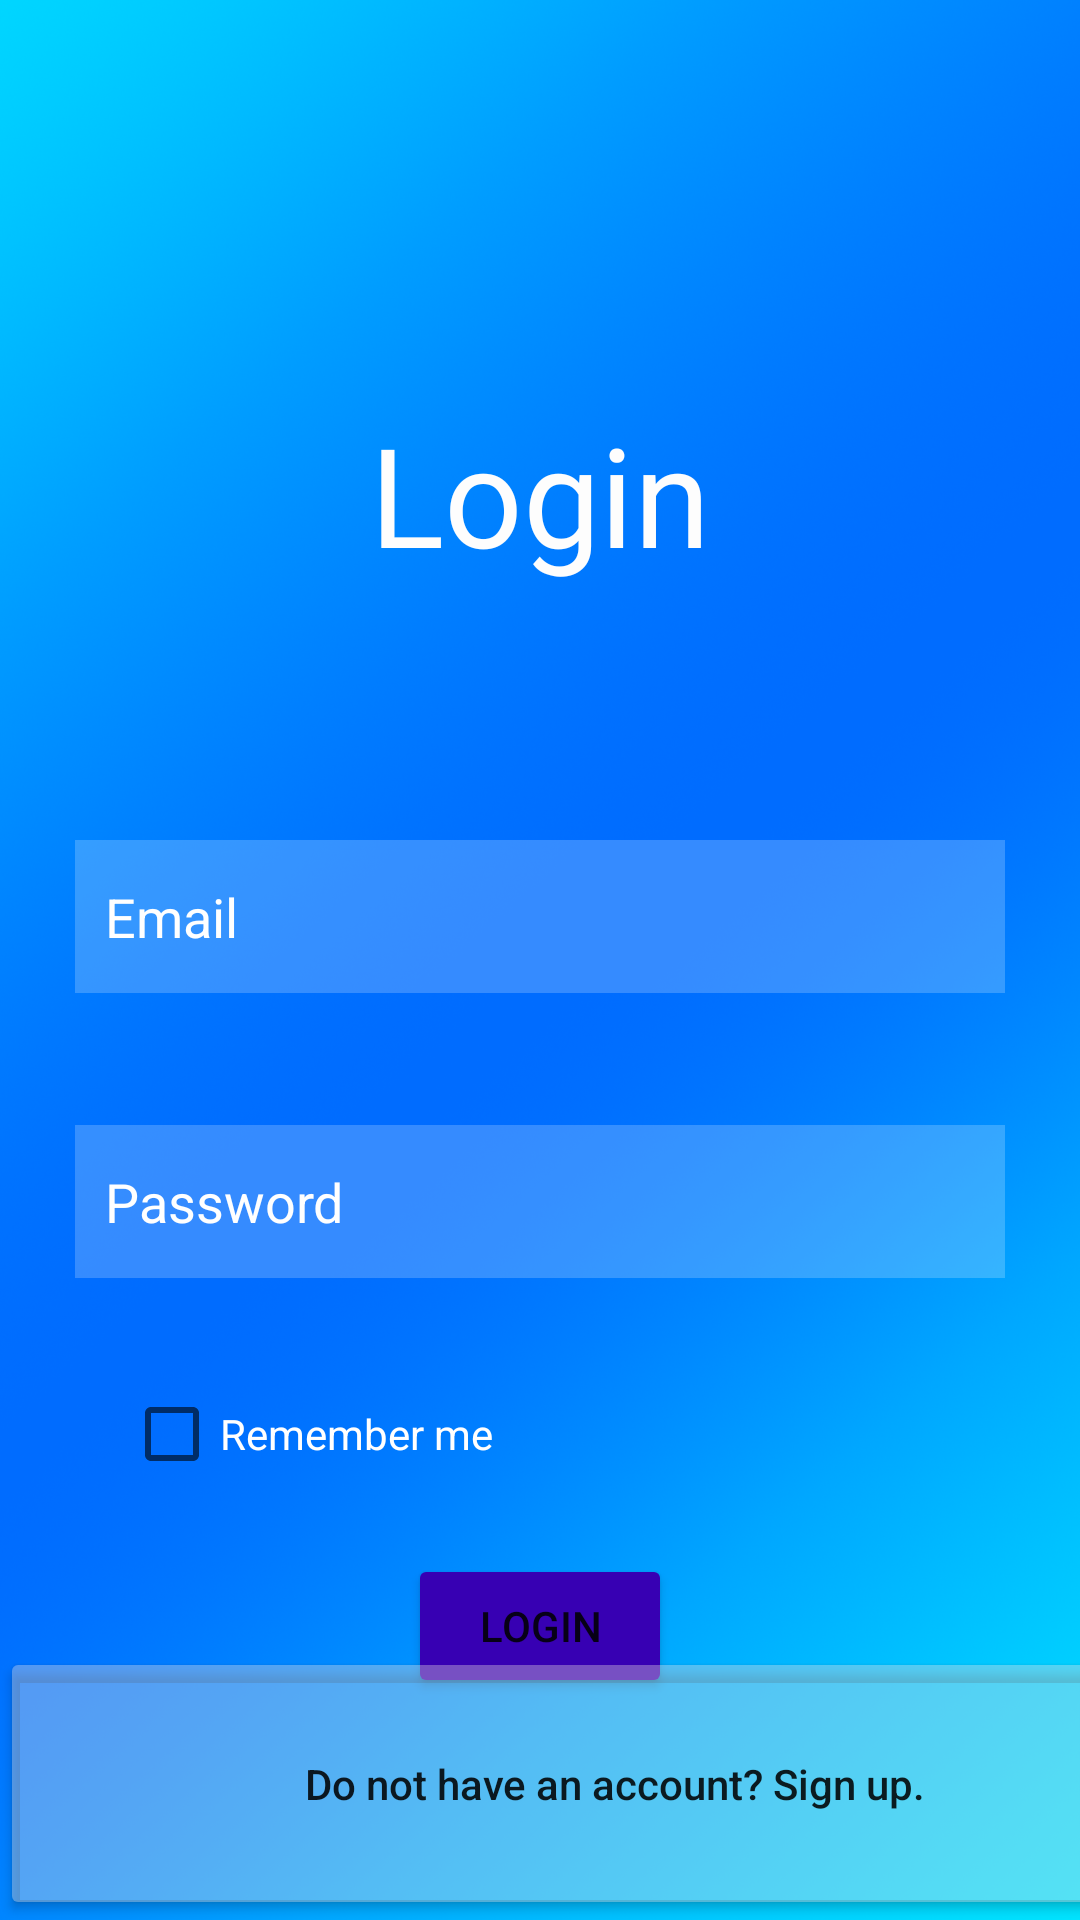

Produce the Android XML layout that renders to this screen, including the resource entries it uses.
<!-- AndroidManifest.xml: application theme Theme.Sololingo -->
<!-- res/layout/activity_login.xml -->
<?xml version="1.0" encoding="utf-8"?>
<androidx.constraintlayout.widget.ConstraintLayout xmlns:android="http://schemas.android.com/apk/res/android"
    xmlns:app="http://schemas.android.com/apk/res-auto"
    xmlns:tools="http://schemas.android.com/tools"
    android:layout_width="match_parent"
    android:layout_height="match_parent"
    tools:context=".LoginActivity">

    <ImageView
        android:id="@+id/imageView"
        android:layout_width="fill_parent"
        android:layout_height="fill_parent"
        android:scaleType="centerCrop"
        app:layout_constraintEnd_toEndOf="parent"
        app:layout_constraintHorizontal_bias="0.0"
        app:layout_constraintStart_toStartOf="parent"
        app:layout_constraintTop_toTopOf="parent"
        app:srcCompat="@drawable/backgroundblue" />

    <TextView
        android:id="@+id/textView"
        android:layout_width="wrap_content"
        android:layout_height="wrap_content"
        android:layout_marginTop="140dp"
        android:fontFamily="@font/pacifico"
        android:includeFontPadding="false"
        android:text="@string/login"
        android:textColor="#FDFDFD"
        android:textSize="46sp"
        app:layout_constraintEnd_toEndOf="parent"
        app:layout_constraintStart_toStartOf="parent"
        app:layout_constraintTop_toTopOf="@+id/imageView" />

    <EditText
        android:id="@+id/edPasswordLogin"
        style="@style/insUsername"
        android:layout_marginTop="44dp"
        android:hint="@string/Password"
        android:inputType="textPassword"
        app:layout_constraintEnd_toEndOf="@+id/imageView"
        app:layout_constraintHorizontal_bias="0.5"
        app:layout_constraintStart_toStartOf="@+id/imageView"
        app:layout_constraintTop_toBottomOf="@+id/edEmailLogin"
        tools:ignore="TouchTargetSizeCheck,SpeakableTextPresentCheck" />


    <CheckBox
        android:id="@+id/cbRememberMe"
        android:layout_width="wrap_content"
        android:layout_height="wrap_content"
        android:layout_marginTop="28dp"
        android:text="@string/rememberMe"
        android:textColor="@color/white"
        app:layout_constraintEnd_toEndOf="@+id/imageView"
        app:layout_constraintHorizontal_bias="0.174"
        app:layout_constraintStart_toStartOf="@+id/imageView"
        app:layout_constraintTop_toBottomOf="@+id/edPasswordLogin" />

    <Button
        android:id="@+id/btnLogin"
        android:layout_width="wrap_content"
        android:layout_height="wrap_content"
        android:layout_marginTop="92dp"
        android:backgroundTint="?attr/colorPrimaryVariant"
        android:text="@string/login"
        app:layout_constraintEnd_toEndOf="parent"
        app:layout_constraintHorizontal_bias="0.5"
        app:layout_constraintStart_toStartOf="parent"
        app:layout_constraintTop_toBottomOf="@+id/edPasswordLogin" />

    <EditText
        android:id="@+id/edEmailLogin"
        style="@style/insUsername"
        android:layout_marginTop="280dp"
        android:hint="@string/Email"
        app:layout_constraintEnd_toEndOf="@+id/imageView"
        app:layout_constraintHorizontal_bias="0.5"
        app:layout_constraintStart_toStartOf="@+id/imageView"
        app:layout_constraintTop_toTopOf="@+id/imageView"
        tools:ignore="TouchTargetSizeCheck" />

    <Button
        android:id="@+id/btnRedirectRegister"
        style="@style/registerButton"
        android:layout_width="410dp"
        android:layout_height="91dp"
        app:layout_constraintBottom_toBottomOf="parent"
        app:layout_constraintEnd_toEndOf="parent"
        app:layout_constraintStart_toStartOf="parent" />


</androidx.constraintlayout.widget.ConstraintLayout>
<!-- resources referenced by this layout -->
<resources>
  <color name="white">#FFFFFFFF</color>
  <!-- drawable backgroundblue: png bitmap (drawable, 944576 bytes) -->
  <string name="Email">Email</string>
  <string name="Password">Password</string>
  <string name="login">Login</string>
  <string name="rememberMe">Remember me</string>
  <style name="insUsername">
          <item name="android:layout_width">310dp</item>
          <item name="android:layout_height">51dp</item>
          <item name="android:background">#74ECDFDF</item>
          <item name="android:backgroundTint">#75FFFFFF</item>
          <item name="android:ems">10</item>
          <item name="android:paddingLeft">10dp</item>
          <item name="android:textColorHint">@color/white</item>
      </style>
  <style name="registerButton">
          <item name="android:layout_width">409dp</item>
          <item name="android:layout_height">66dp</item>
          <item name="android:backgroundTint">#5BECE1E1</item>
          <item name="android:text">@string/Dont_have_account</item>
          <item name="android:textAllCaps">false</item>
          <item name="android:textSize">14sp</item>
          <item name="layout_constraintHorizontal_bias">0.0</item>
          <item name="layout_constraintVertical_bias">1.0</item>
      </style>
  <style name="Theme.Sololingo" parent="Theme.MaterialComponents.DayNight.NoActionBar">
          
          <item name="android:windowBackground">@color/yellow_60</item>
          <item name="colorPrimary">@color/purple_500</item>
          <item name="colorPrimaryVariant">@color/purple_700</item>
          <item name="colorOnPrimary">@color/white</item>
          
          <item name="colorSecondary">@color/teal_200</item>
          <item name="colorSecondaryVariant">@color/teal_700</item>
          <item name="colorOnSecondary">@color/black</item>
  
          <item name="android:colorBackground">@color/light_grey</item>
          <item name="colorBackgroundFloating">@color/white</item>
          <item name="colorOnBackground">@color/black</item>
          <item name="colorSurface">@color/white</item>
          <item name="colorOnSurface">@color/black</item>
          <item name="colorError">@color/red</item>
          <item name="colorOnError">@color/white</item>
          
          <item name="android:statusBarColor" tools:targetApi="l">?attr/colorPrimaryVariant</item>
  
      </style>
  <string name="Dont_have_account">Do not have an account? Sign up.</string>
  <color name="yellow_60">#D6CA63</color>
  <color name="purple_500">#FF6200EE</color>
  <color name="purple_700">#FF3700B3</color>
  <color name="teal_200">#FF03DAC6</color>
  <color name="teal_700">#FF018786</color>
  <color name="black">#FF000000</color>
  <color name="light_grey">#e6e6e6</color>
  <color name="red">#B00020</color>
</resources>
